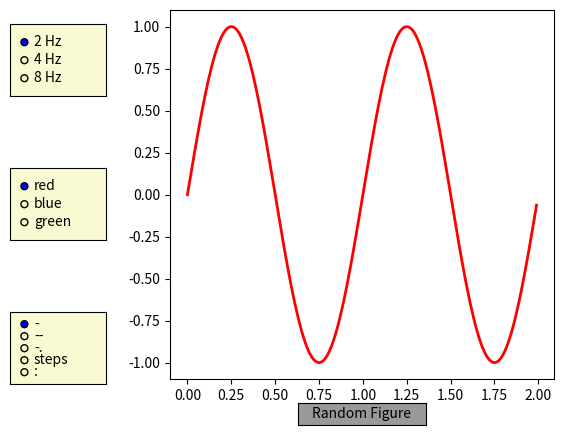

This figure's Python source:
from random import choice
import numpy as np
import matplotlib.pyplot as plt
from matplotlib.widgets import RadioButtons, Button

# 3中不同频率的信号
t = np.arange(0.0, 2.0, 0.01)
s0 = np.sin(2*np.pi*t)
s1 = np.sin(4*np.pi*t)
s2 = np.sin(8*np.pi*t)

# 创建图形
fig, ax = plt.subplots()
l, = ax.plot(t, s0, lw=2, color='red')
plt.subplots_adjust(left=0.3)

# 定义允许的几种频率，并创建单选钮组件
# 其中[0.05, 0.7, 0.15, 0.15]表示组件在窗口上的归一化位置
axcolor = 'lightgoldenrodyellow'
rax = plt.axes([0.05, 0.7, 0.15, 0.15], facecolor=axcolor)
radio = RadioButtons(rax, ('2 Hz', '4 Hz', '8 Hz'))
hzdict = {'2 Hz': s0, '4 Hz': s1, '8 Hz': s2}
def hzfunc(label):
    ydata = hzdict[label]
    l.set_ydata(ydata)
    plt.draw()
radio.on_clicked(hzfunc)

# 定义允许的几种颜色，并创建单选钮组件
rax = plt.axes([0.05, 0.4, 0.15, 0.15], facecolor=axcolor)
colors = ('red', 'blue', 'green')
radio2 = RadioButtons(rax, colors)
def colorfunc(label):
    l.set_color(label)
    plt.draw()
radio2.on_clicked(colorfunc)

# 定义允许的几种线型，并创建单选钮组件
rax = plt.axes([0.05, 0.1, 0.15, 0.15], facecolor=axcolor)
styles = ('-', '--', '-.', 'steps', ':')
radio3 = RadioButtons(rax, styles)
def stylefunc(label):
    l.set_linestyle(label)
    plt.draw()
radio3.on_clicked(stylefunc)

# 定义按钮单击事件处理函数，并在窗口上创建按钮
def randomFig(event):
    # 随机选择一个频率，同时设置单选钮的选中项
    hz = choice(tuple(hzdict.keys()))
    hzLabels = [label.get_text() for label in radio.labels]
    radio.set_active(hzLabels.index(hz))
    l.set_ydata(hzdict[hz])
    
    # 随机选择一个颜色，同时设置单选钮的选中项
    c = choice(colors)
    radio2.set_active(colors.index(c))
    l.set_color(c)
    
    # 随机选择一个线型，同时设置单选钮的选中项
    style = choice(styles)
    radio3.set_active(styles.index(style))
    l.set_linestyle(style)
    
    # 根据设置的属性绘制图形
    plt.draw()
axRnd = plt.axes([0.5, 0.015, 0.2, 0.045])
buttonRnd = Button(axRnd, 'Random Figure', color='0.6', hovercolor='r')
buttonRnd.on_clicked(randomFig)

# 显示图形
plt.show()
